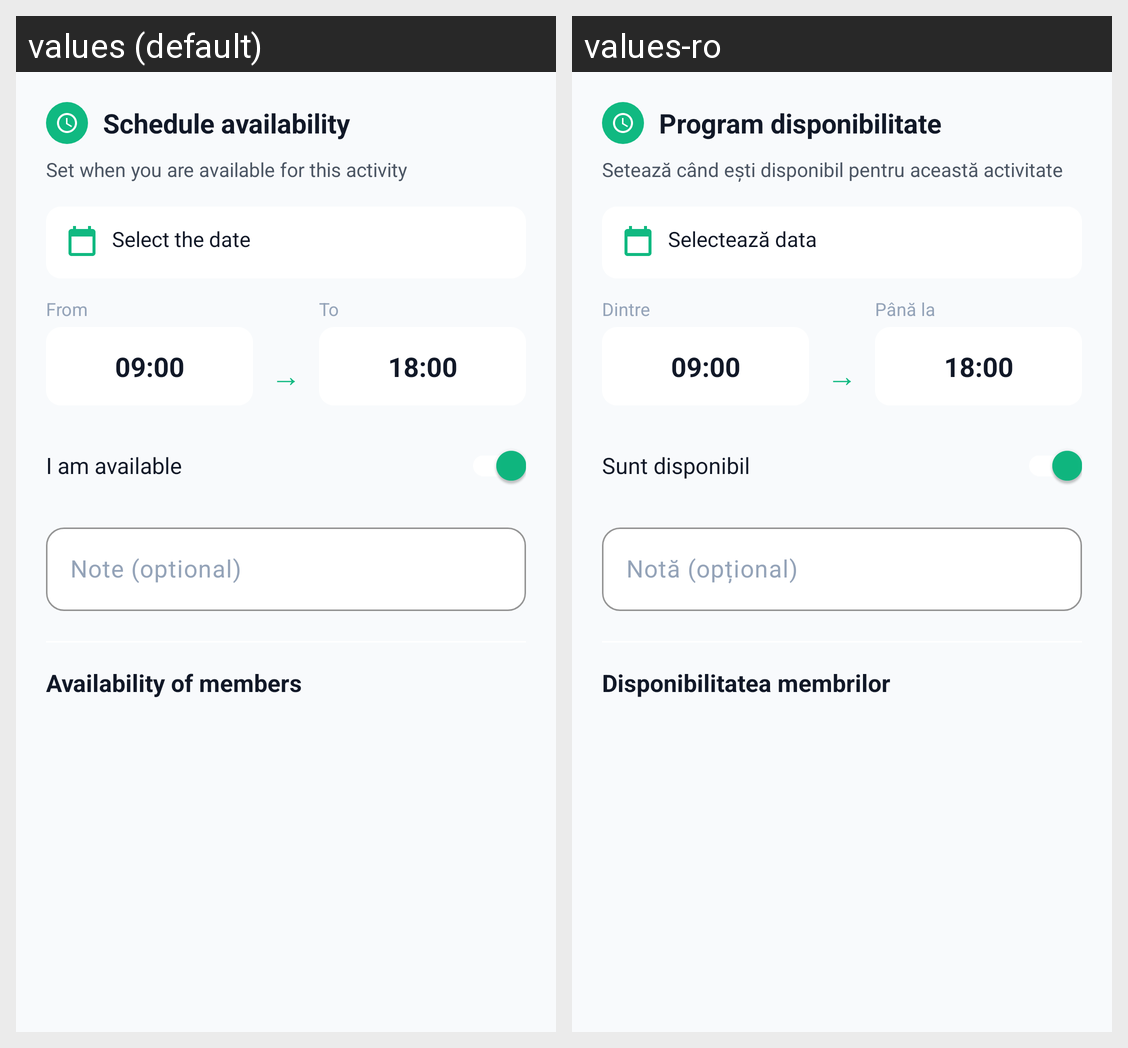

Locale-by-locale string values for the Android screen shown in this grid:
Android screen res/layout/dialog_group_schedule.xml rendered under 2 locales, left to right: values (default), values-ro. Device: Nexus 5 (rendered at 1080×1920; each locale shown at half size, 540×960, under a caption strip naming it); theme Theme.CityScape.
Strings drawn on this screen, with the default value and each locale's value (text and hints the layout hard-codes, and strings that could not be matched under every locale, appear in the picture but are not listed):

auto_program_disponibilitate_715d65
  values: Schedule availability
  values-ro: Program disponibilitate

auto_seteaza_cand_esti_disponibil_p_edbb72
  values: Set when you are available for this activity
  values-ro: Setează când ești disponibil pentru această activitate

auto_selecteaza_data_cd28c1
  values: Select the date
  values-ro: Selectează data

auto_de_la_056f51
  values: From
  values-ro: Dintre

auto_0900_d8cdf7
  values: 09:00
  values-ro: 09:00

auto_str_0616fb
  values: →
  values-ro: →

auto_pana_la_a2686d
  values: To
  values-ro: Până la

auto_1800_5c05df
  values: 18:00
  values-ro: 18:00

auto_sunt_disponibil_abfad4
  values: I am available
  values-ro: Sunt disponibil

auto_nota_optional_7521af
  values: Note (optional)
  values-ro: Notă (opțional)

auto_disponibilitatea_membrilor_0eb74f
  values: Availability of members
  values-ro: Disponibilitatea membrilor
